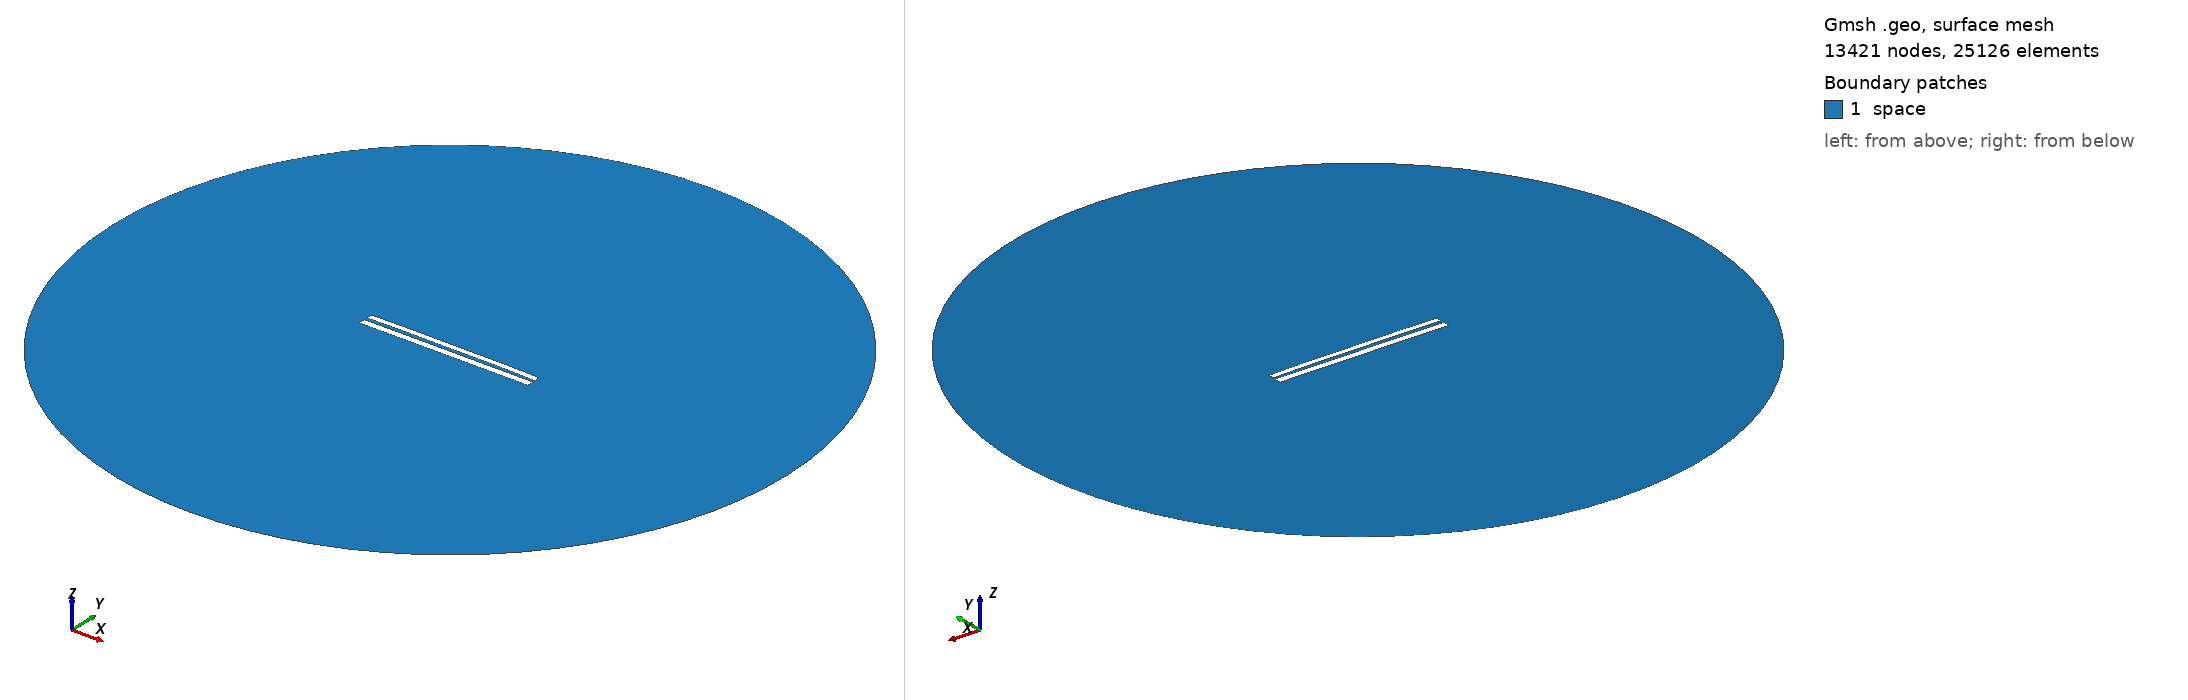

Gmsh geometry script, surface-meshed: 13421 nodes, 25126 surface elements. Boundary patches (legend numbers): 1 space. Left view from above one corner, right view from below the opposite corner. Legend entries are the model's physical surfaces. The drawing asked Gmsh for element sizes between 1% and 20% of the model's largest extent; the script's own settings can give other sizes.

=== 7114.geo (drawn) ===
//---------------------------------------
// Geometry kernel
//---------------------------------------

SetFactory("OpenCASCADE");



//---------------------------------------
// Parameters of the geometry
//---------------------------------------

// Overetch of the upper plate
overetch = 0.25;

// Distance between the plates
distance = 1.75;

// Discretization over the x axis (for the deformation)
nx = 50; 

// Length of the plate
L = 100 - overetch; 

// Number of modes
n = 4; 

// 1st mode coefficient
coeff(1) = -0.075;
beta(1) = 0.596864 * 3.1415926535 / L;

// 2nd mode coefficient
coeff(2) = 0.15;
beta(2) = 1.49418 * 3.1415926535 / L;

// 3rd mode coefficient
coeff(3) = 0.0;
beta(3) = 2.50025 * 3.1415926535 / L;

// 4th mode coefficient
coeff(4) = 0.07499999999999998;
beta(4) = 3.49999 * 3.1415926535 / L;



//---------------------------------------
// Upper plate (deformed rectangle)
//---------------------------------------

// Coordiantes of the upper plate
xmin = -50;
xmax = 50 - overetch;

// Height of the upper plate
yheight = 4 - 2 * overetch;

// Indexes of the points
UpperID[] = {};
LowerID[] = {};
LeftID[] = {};
RightID[] = {};

// Point index
p = 1;

// Horizontal edges
For i In {1:nx}
    x = xmin + (i-1)*(xmax - xmin)/(nx-1);

    y_bottom = distance / 2 + overetch;
    For j In {1:n}
        C = (Cosh(beta(j)*L) + Cos(beta(j)*L)) / (Sinh(beta(j)*L) + Sin(beta(j)*L));
        y_bottom  = y_bottom + coeff(j) * (Cosh(beta(j)*(x+50)) - Cos(beta(j)*(x+50)) - C * (Sinh(beta(j)*(x+50)) - Sin(beta(j)*(x+50))));
    EndFor

    y_top = y_bottom + yheight;

    Point(p) = {x, y_top, 0, 1.0};
    UpperID[i] = p;
    p = p + 1;

    Point(p) = {x, y_bottom, 0, 1.0};
    LowerID[i] = p;
    p = p + 1;
EndFor

// Create point lists
UpperPts[] = {}; LowerPts[] = {};
For i In {1:nx}
  UpperPts[] += {UpperID[i]};
  LowerPts[] += {LowerID[i]};
EndFor

// Build splines
Spline(1) = {UpperPts[]};
Spline(2) = {LowerPts[]};
Line(3) = {LowerPts[nx-1], UpperPts[nx-1]};
Line(4) = {LowerPts[0], UpperPts[0]};

// Build the plane surface
Curve Loop(1) = {2, 3, -1, -4};
Plane Surface(1) = {1};



//---------------------------------------
// Lower plate (rectangle)
//---------------------------------------

// Vertices
Point(1001) = {-50, -1, 0, 1.0};
Point(1002) = { 50, -1, 0, 1.0};
Point(1003) = { 50,  -5, 0, 1.0};
Point(1004) = {-50,  -5, 0, 1.0};

// Edges
Line(5) = {1001, 1002};
Line(6) = {1002, 1003};
Line(7) = {1003, 1004};
Line(8) = {1004, 1001};

// Plane surface
Line Loop(2) = {5, 6, 7, 8};
Plane Surface(2) = {2}; 



//---------------------------------------
// Outer (fictious) boundary
//---------------------------------------

// Points
Point(1005) = {0, 0, 0};       // Center
Point(1006) = {200, 0, 0};     // Start point
Point(1007) = {0, 200, 0};     // 90 degrees
Point(1008) = {-200, 0, 0};    // 180 degrees
Point(1009) = {0, -200, 0};    // 270 degrees

// Circle arcs (each needs start, center, end)
Circle(9) = {1006, 1005, 1007};
Circle(10) = {1007, 1005, 1008};
Circle(11) = {1008, 1005, 1009};
Circle(12) = {1009, 1005, 1006};

// Plane surface for the entire domain
Curve Loop(3) = {9, 10, 11, 12};
Surface(3) = {3};

// Subtract the plates from the whole domain to obtain the actual domain where we want to solve the equations
BooleanDifference{ Surface{3}; Delete; }{ Surface{1}; Surface{2}; Delete; }




//---------------------------------------
// Transfinite Lines/Curves
//---------------------------------------

// Set the number of points on the boundaries
r = 7;

// Plates
Transfinite Curve {1, 2} = 50*r Using Progression 1;
Transfinite Curve {3, 4} = 2*r Using Progression 1;
Transfinite Line {5, 7} = 50*r Using Progression 1;
Transfinite Line {6, 8} = 2*r Using Progression 1;

// Outer boundary
Transfinite Line {9, 10, 11, 12} = 20 Using Progression 1;



//---------------------------------------
// Physical groups
//---------------------------------------                

// Physical curves (boundaries)
Physical Line("force_segment", 10) = {2};
Physical Line("upper_plate", 11) = {1, 3, 4};
Physical Line("lower_plate", 12) = {5, 6, 7, 8};
Physical Line("boundary", 20) = {9, 10, 11, 12};

// Physical Surfaces
Physical Surface("space", 30) = {3};



//---------------------------------------
// 6. Generate the Mesh
//---------------------------------------

// 2D mesh generation
Mesh 2;
